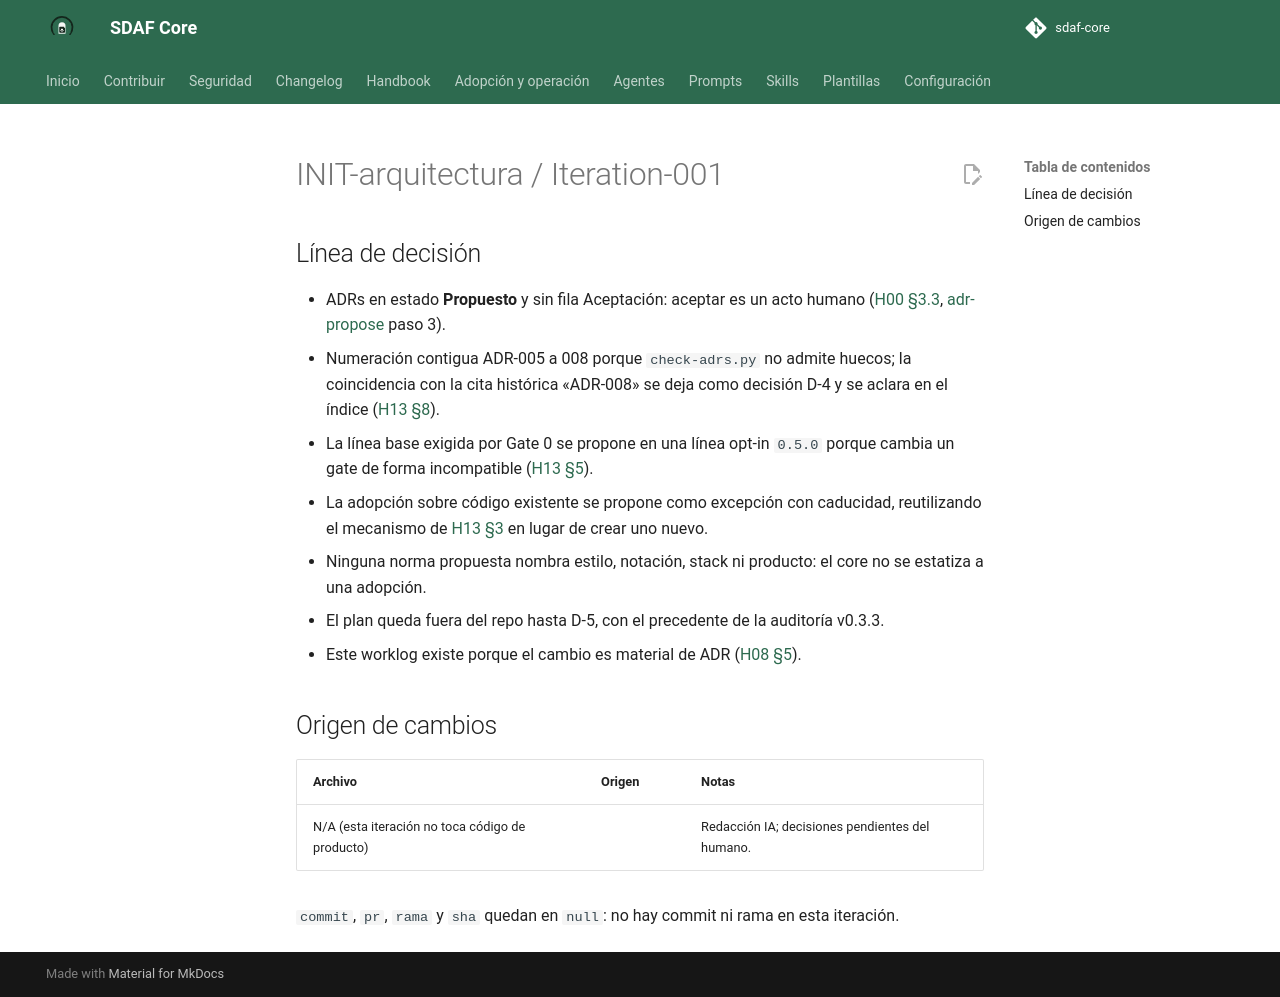

repository: Cyberdine-Systems-Corporation/sdaf-core · page: dev/worklogs/INIT-arquitectura/Iteration-001/index.html · generator: mkdocs

---
pbi: INIT-arquitectura
iteracion: Iteration-001
fecha: 2026-09-28
inicio: 2026-09-28T18:08:15+02:00
fin: 2026-09-28T18:11:53+02:00
agente: humano + asistente IA (Claude, chat de claude.ai)
modelo: claude-opus-5-5
version_prompt: "N/D: encargo ad hoc en chat, sin prompt versionado de prompts/"
prompt_base: ninguno (encargo ad hoc en chat; se siguió el rol de prompts/agents/architecture-agent.md sin cargarlo como prompt base)
prompts_adicionales: ninguno
skills: adr-propose@0.2.0
reglas_ide: idioma-castellano, git-remoto-encargo
ad_hoc: "Encargos del humano en chat: examinar sdaf-core buscando vacíos de arquitectura; después, «haz la planificación completa y déjamelo en artefactos». El plan (PLAN-INIT-arquitectura.md) se entrega fuera del repo hasta la decisión D-5."
contexto: "Auditoría de arquitectura de sdaf-core v0.4.2 (9c90c79) y planificación de la iniciativa que cierra sus diez hallazgos."
especificaciones_utilizadas: "handbook/01-sdaf-framework.md §3, §4 y §6; handbook/03-repository-organization.md §2; handbook/04-specification-standard.md §3–§5; handbook/05-development-workflow.md §3 y §8; handbook/06-ai-agent-framework.md §3 y §7; handbook/08-agent-traceability.md §5 y §6; handbook/10-code-review-and-quality-gates.md §3.2 y §4; handbook/13-enmienda-excepciones-ciclo-de-vida.md §3, §5, §6 y §8; docs/contrato-pack-stack.md; sdaf.config.schema.yaml"
archivos_leidos: "README.md; handbook/00, 01, 02, 03, 04, 05, 06, 08, 10, 13; agents/architecture-agent.md; prompts/agents/architecture-agent.md; prompts/review/architecture-review.md; prompts/system/master-architect.md; skills/adr-propose, sdaf-gate0, sdaf-bootstrap; templates/adr.md, handbook-product.md, worklog.md; architecture/decisions/*.md; docs/contrato-pack-stack.md, adopcion-y-upgrade.md; sdaf.config.schema.yaml y .json; examples/07 y 08; .github/actions/validate-sdaf/action.yml; .github/workflows/validate.yml; scripts/check-adrs.py, check-worklog-presence.py, check-local-links.py; worklog.schema.json; worklogs/INIT-auditoria-v0.3.3/Iteration-001.md"
archivos_modificados: "architecture/decisions/ADR-005-linea-base-arquitectonica.md, ADR-006-ciclo-de-vida-de-adrs.md, ADR-007-modelo-de-capas-y-precedencia.md, ADR-008-adopcion-sobre-codigo-existente.md (nuevos, Propuesto); architecture/decisions/README.md (índice y nota de numeración); este worklog. Fuera del repo: PLAN-INIT-arquitectura.md."
origen_cambios: N/A
resultado: "Diez hallazgos de arquitectura (H-1 a H-10). Cuatro ADRs en estado Propuesto. Plan con nueve decisiones humanas (D-1 a D-9), cuatro releases (v0.4.3, v0.5.0, v0.5.1, v0.6.0) y 34 PBIs en bloques 0–6, con matriz de cobertura, dependencias, validación y riesgos."
tiempo: PT3M38S
coste:
  modalidad: suscripcion
  importe: null
  moneda: null
  tokens: null
  fuente: "N/D: el chat de claude.ai no expone tokens ni consumo de la conversación; plan de suscripción sin importe por uso"
observaciones: "inicio es la primera lectura de reloj de esta iteración (inicio de la redacción de ADRs y plan); la auditoría del turno anterior no tiene hora medida y no se incluye en tiempo. Las fechas de los ADRs son la misma lectura de reloj. Ningún ADR se marca Aceptado: aceptar es un acto humano (H00 §3.3). Sin commit, rama, PR ni tag: el encargo no los nombra (H06 §7). El número ADR-008 coincide con la cita histórica que equivale a ADR-001; queda como decisión D-4."
pruebas_ejecutadas: "Locales sobre un clon de 9c90c79 con los cambios sin commit: check-adrs.py, check-local-links.py --strict-anchors --strict-orphans, validate-worklog.py sobre este worklog."
estado: hecho
siguiente_agente: humano (revisión del plan y de ADR-005 a 008; decisiones D-1 a D-9)
commit: null
pr: null
rama: null
sha: null
resumen_acumulado: "ad hoc (chat) + adr-propose@0.2.0 — auditoría de arquitectura v0.4.2 → ADR-005 a 008 Propuestos y plan INIT-arquitectura; sin commit/PR/rama/SHA"
---

# INIT-arquitectura / Iteration-001

## Línea de decisión

- ADRs en estado **Propuesto** y sin fila Aceptación: aceptar es un acto humano ([H00 §3.3](../../handbook/00-preface.md), [adr-propose](../../skills/adr-propose/SKILL.md) paso 3).
- Numeración contigua ADR-005 a 008 porque `check-adrs.py` no admite huecos; la coincidencia con la cita histórica «ADR-008» se deja como decisión D-4 y se aclara en el índice ([H13 §8](../../handbook/13-enmienda-excepciones-ciclo-de-vida.md)).
- La línea base exigida por Gate 0 se propone en una línea opt-in `0.5.0` porque cambia un gate de forma incompatible ([H13 §5](../../handbook/13-enmienda-excepciones-ciclo-de-vida.md)).
- La adopción sobre código existente se propone como excepción con caducidad, reutilizando el mecanismo de [H13 §3](../../handbook/13-enmienda-excepciones-ciclo-de-vida.md) en lugar de crear uno nuevo.
- Ninguna norma propuesta nombra estilo, notación, stack ni producto: el core no se estatiza a una adopción.
- El plan queda fuera del repo hasta D-5, con el precedente de la auditoría v0.3.3.
- Este worklog existe porque el cambio es material de ADR ([H08 §5](../../handbook/08-agent-traceability.md)).

## Origen de cambios

| Archivo | Origen | Notas |
|---------|--------|-------|
| N/A (esta iteración no toca código de producto) | | Redacción IA; decisiones pendientes del humano. |

`commit`, `pr`, `rama` y `sha` quedan en `null`: no hay commit ni rama en esta iteración.
